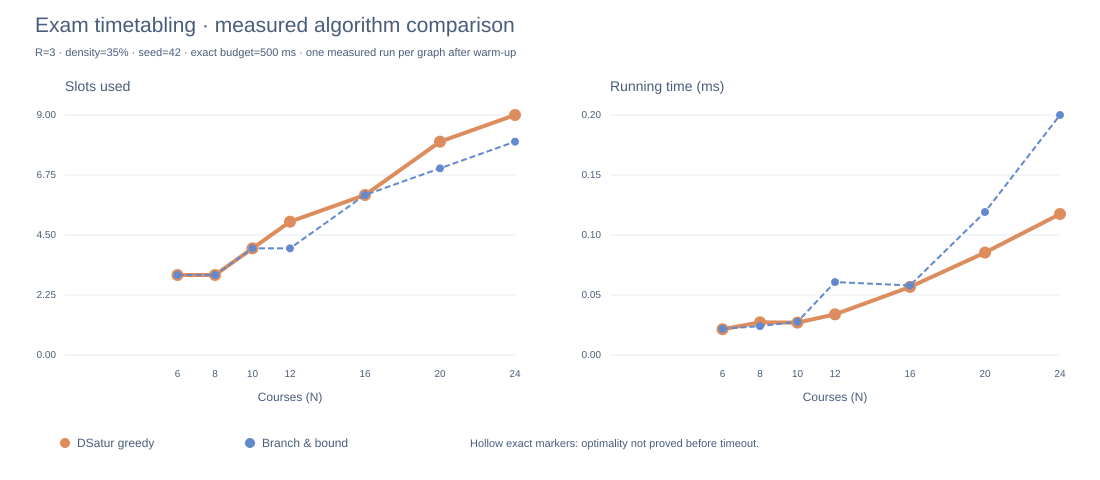

The data file committed next to this chart (first rows):
N, conflicts, R, density, seed, exact_budget_ms, greedy_slots, exact_slots, greedy_ms, exact_ms, greedy_optimal, exact_optimal, exact_lower_bound, timed_out
6, 6, 3, 0.3500, 228, 500, 3, 3, 0.021, 0.02138, true, true, 3, false
8, 6, 3, 0.3500, 290, 500, 3, 3, 0.02667, 0.02354, true, true, 3, false
10, 16, 3, 0.3500, 352, 500, 4, 4, 0.02642, 0.02708, true, true, 4, false
12, 24, 3, 0.3500, 414, 500, 5, 4, 0.03317, 0.0595, false, true, 4, false
16, 46, 3, 0.3500, 538, 500, 6, 6, 0.0555, 0.05671, true, true, 6, false
20, 66, 3, 0.3500, 662, 500, 8, 7, 0.08354, 0.1166, false, true, 7, false
24, 106, 3, 0.3500, 786, 500, 9, 8, 0.115, 0.1958, false, true, 8, false
